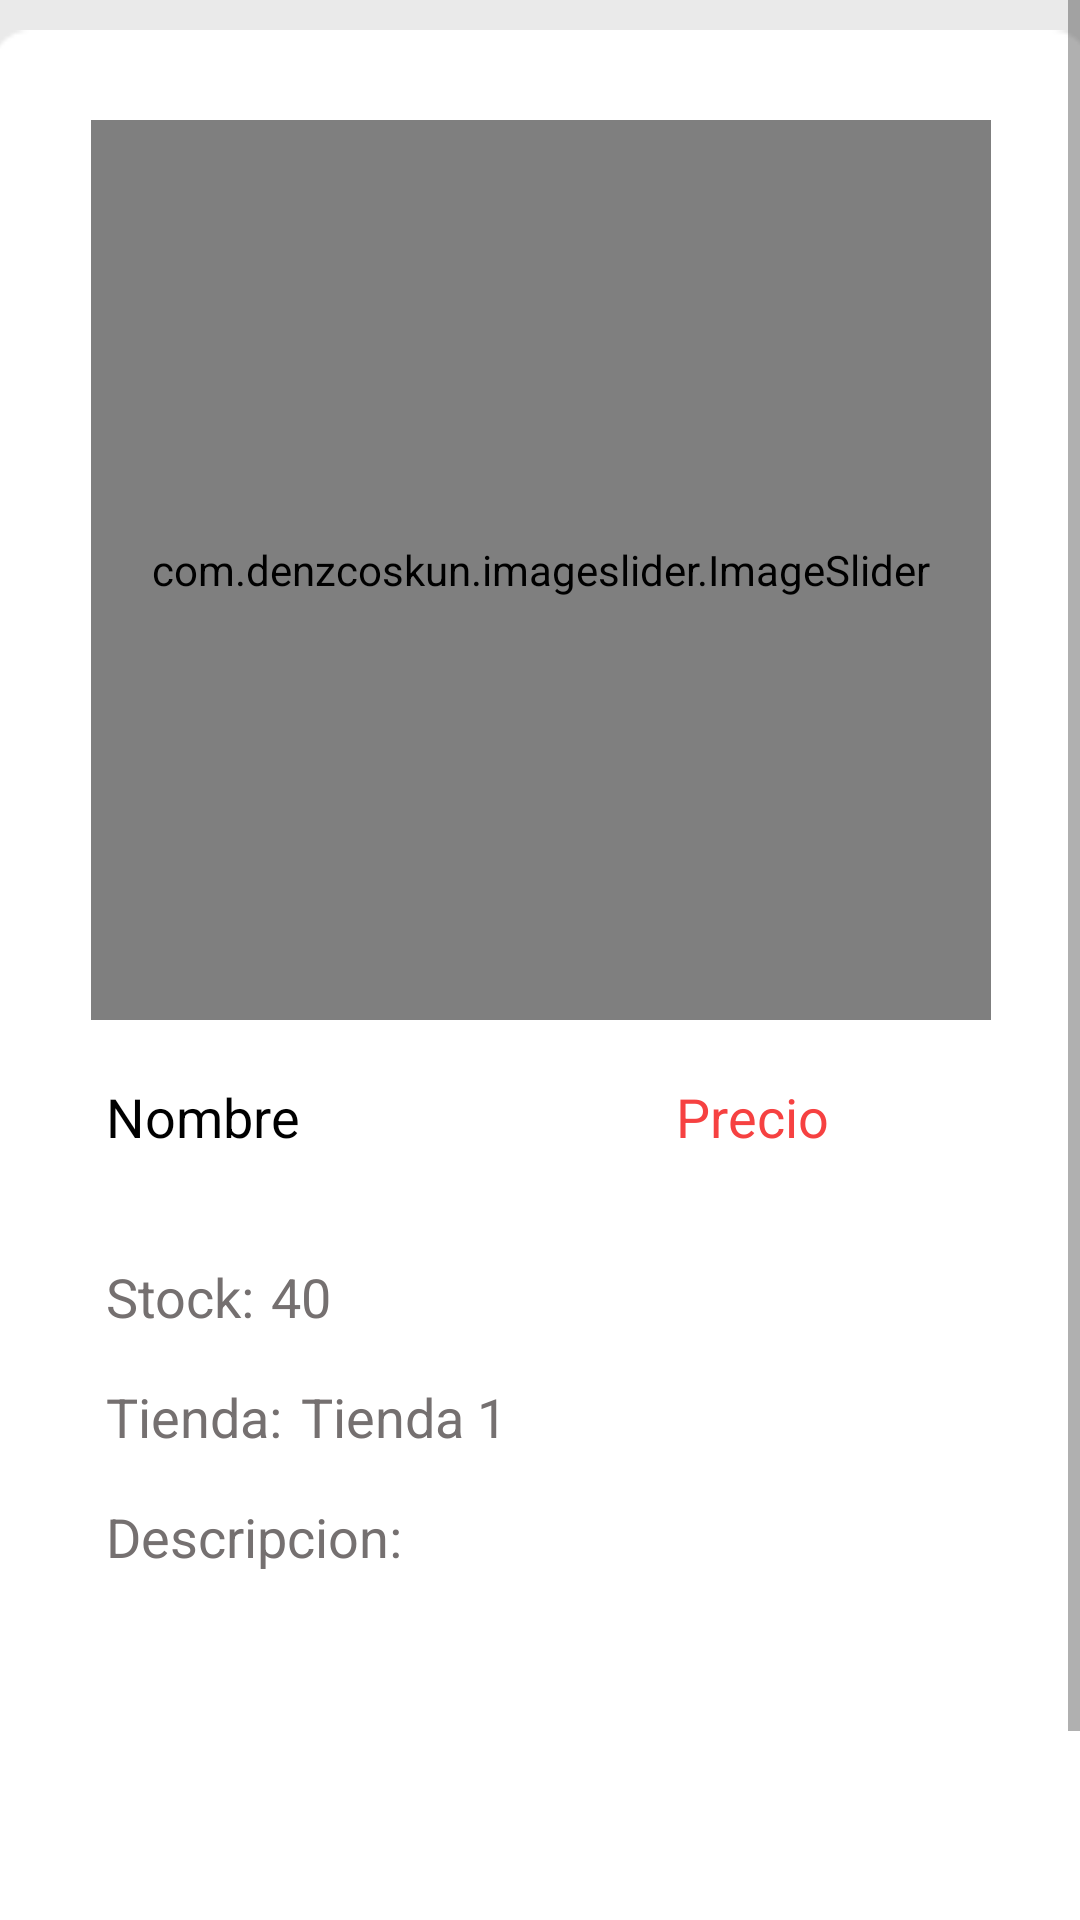

Produce the Android XML layout that renders to this screen, including the resource entries it uses.
<!-- AndroidManifest.xml: application theme Theme.TPO -->
<!-- res/layout/fragment_detalle_comida_empresario.xml -->
<?xml version="1.0" encoding="utf-8"?>
<ScrollView xmlns:android="http://schemas.android.com/apk/res/android"
    xmlns:app="http://schemas.android.com/apk/res-auto"
    xmlns:tools="http://schemas.android.com/tools"
    android:layout_width="match_parent"
    android:background="@drawable/fondo_pantalla"
    android:layout_height="match_parent">
    <androidx.constraintlayout.widget.ConstraintLayout
        android:layout_width="match_parent"
        android:layout_height="match_parent"
        android:gravity="center_horizontal"
        tools:context=".FragmentDetalleComidaEmpresario">

        <ImageButton
            android:id="@+id/retroceder4"
            android:layout_width="30dp"
            android:layout_height="30dp"
            android:background="@drawable/ic_back_button"
            android:elevation="2dp"
            app:layout_constraintStart_toStartOf="parent"
            android:layout_marginStart="5dp"
            app:layout_constraintTop_toTopOf="@+id/linearLayout5Empresario" />

        <LinearLayout
            android:id="@+id/linearLayout5Empresario"
            android:layout_width="370dp"
            android:layout_height="700dp"
            android:gravity="center_horizontal"
            android:orientation="vertical"
            android:background="@drawable/fondo_detalle_comida"
            android:layout_marginTop="10dp"
            app:layout_constraintEnd_toEndOf="parent"
            app:layout_constraintStart_toStartOf="parent"
            app:layout_constraintTop_toTopOf="parent">

            <com.denzcoskun.imageslider.ImageSlider
                android:id="@+id/sliderdetallecomidaEmpresario"
                android:layout_width="300dp"
                android:layout_marginTop="30dp"
                android:layout_height="300dp"
                android:background="@drawable/round_image_comida"
                app:iss_auto_cycle="true"
                app:iss_delay="0"
                app:iss_period="1000" />

            <RelativeLayout
                android:layout_width="match_parent"
                android:layout_height="match_parent">

                <TextView
                    android:id="@+id/nombredetallecomidaEmpresario"
                    android:layout_width="180dp"
                    android:layout_height="50dp"
                    android:layout_alignParentStart="true"
                    android:layout_alignParentTop="true"
                    android:layout_marginStart="40dp"
                    android:layout_marginTop="20dp"
                    android:layout_marginEnd="105dp"
                    android:text="Nombre"
                    android:textColor="#000000"
                    android:textSize="18sp" />

                <TextView
                    android:id="@+id/preciodetallecomidaEmpresario"
                    android:layout_width="wrap_content"
                    android:layout_height="wrap_content"
                    android:layout_alignParentStart="true"
                    android:layout_alignParentTop="true"
                    android:layout_marginStart="230dp"
                    android:layout_marginTop="20dp"
                    android:text="Precio"
                    android:textColor="@color/red"
                    android:textSize="18sp" />

                <TextView
                    android:id="@+id/stockdetallecomidaEmpresario"
                    android:layout_width="wrap_content"
                    android:layout_height="wrap_content"
                    android:layout_alignParentStart="true"
                    android:layout_alignParentTop="true"
                    android:layout_marginStart="40dp"
                    android:layout_marginTop="80dp"
                    android:layout_marginEnd="105dp"
                    android:text="Stock:"
                    android:textColor="@color/gray"
                    android:textSize="18sp" />

                <TextView
                    android:id="@+id/valorstockdetallecomidaEmpresario"
                    android:layout_width="wrap_content"
                    android:layout_height="wrap_content"
                    android:layout_alignParentStart="true"
                    android:layout_alignParentTop="true"
                    android:layout_marginStart="95dp"
                    android:layout_marginTop="80dp"
                    android:layout_marginEnd="105dp"
                    android:text="40"
                    android:textColor="@color/gray"
                    android:textSize="18sp" />

                <TextView
                    android:id="@+id/tiendadetallecomidaEmpresario"
                    android:layout_width="wrap_content"
                    android:layout_height="wrap_content"
                    android:layout_alignParentStart="true"
                    android:layout_alignParentTop="true"
                    android:layout_marginStart="40dp"
                    android:layout_marginTop="120dp"
                    android:layout_marginEnd="105dp"
                    android:text="Tienda:"
                    android:textColor="@color/gray"
                    android:textSize="18sp" />

                <TextView
                    android:id="@+id/valortiendadetallecomidaEmpresario"
                    android:layout_width="wrap_content"
                    android:layout_height="wrap_content"
                    android:layout_alignParentStart="true"
                    android:layout_alignParentTop="true"
                    android:layout_marginStart="105dp"
                    android:layout_marginTop="120dp"
                    android:layout_marginEnd="105dp"
                    android:text="Tienda 1"
                    android:textColor="@color/gray"
                    android:textSize="18sp" />

                <TextView
                    android:id="@+id/descripciondetallecomidaEmpresario"
                    android:layout_width="wrap_content"
                    android:layout_height="wrap_content"
                    android:layout_alignParentStart="true"
                    android:layout_alignParentTop="true"
                    android:layout_marginStart="40dp"
                    android:layout_marginTop="160dp"
                    android:layout_marginEnd="105dp"
                    android:text="Descripcion:"
                    android:textColor="@color/gray"
                    android:textSize="18sp" />

                <TextView
                    android:id="@+id/valordescripciondetallecomidaEmpresario"
                    android:layout_width="290dp"
                    android:layout_height="150dp"
                    android:layout_alignParentStart="true"
                    android:layout_alignParentTop="true"
                    android:layout_marginStart="40dp"
                    android:layout_marginTop="190dp"
                    android:text=""
                    android:textColor="@color/gray"
                    android:textSize="18sp" />

            </RelativeLayout>
        </LinearLayout>


    </androidx.constraintlayout.widget.ConstraintLayout>
</ScrollView>
<!-- resources referenced by this layout -->
<resources>
  <color name="gray">#757070</color>
  <color name="red">#F64141</color>
  <!-- drawable fondo_detalle_comida: png bitmap (drawable, 2603 bytes) -->
  <!-- drawable fondo_pantalla: png bitmap (drawable, 2711 bytes) -->
  <!-- drawable round_image_comida (drawable) -->
  <?xml version="1.0" encoding="UTF-8"?>
  <shape xmlns:android="http://schemas.android.com/apk/res/android"  android:shape="rectangle" >
      <stroke android:width="2dp" android:color="@color/black" />
      <corners android:bottomRightRadius="20dp" android:bottomLeftRadius="20dp"
          android:topLeftRadius="20dp" android:topRightRadius="20dp"/>
      <padding android:left="0dp" android:top="0dp" android:right="0dp" android:bottom="0dp" />
  </shape>
  <style name="Theme.TPO" parent="Theme.MaterialComponents.DayNight.DarkActionBar">
          
          <item name="colorPrimary">@color/purple_500</item>
          <item name="colorPrimaryVariant">@color/purple_700</item>
          <item name="colorOnPrimary">@color/white</item>
          
          <item name="colorSecondary">@color/teal_200</item>
          <item name="colorSecondaryVariant">@color/teal_700</item>
          <item name="colorOnSecondary">@color/black</item>
          
          <item name="android:statusBarColor" tools:targetApi="l">?attr/colorPrimaryVariant</item>
          
      </style>
  <color name="black">#FF000000</color>
  <color name="purple_500">#FF6200EE</color>
  <color name="purple_700">#FF3700B3</color>
  <color name="white">#FFFFFFFF</color>
  <color name="teal_200">#FF03DAC5</color>
  <color name="teal_700">#FF018786</color>
</resources>
